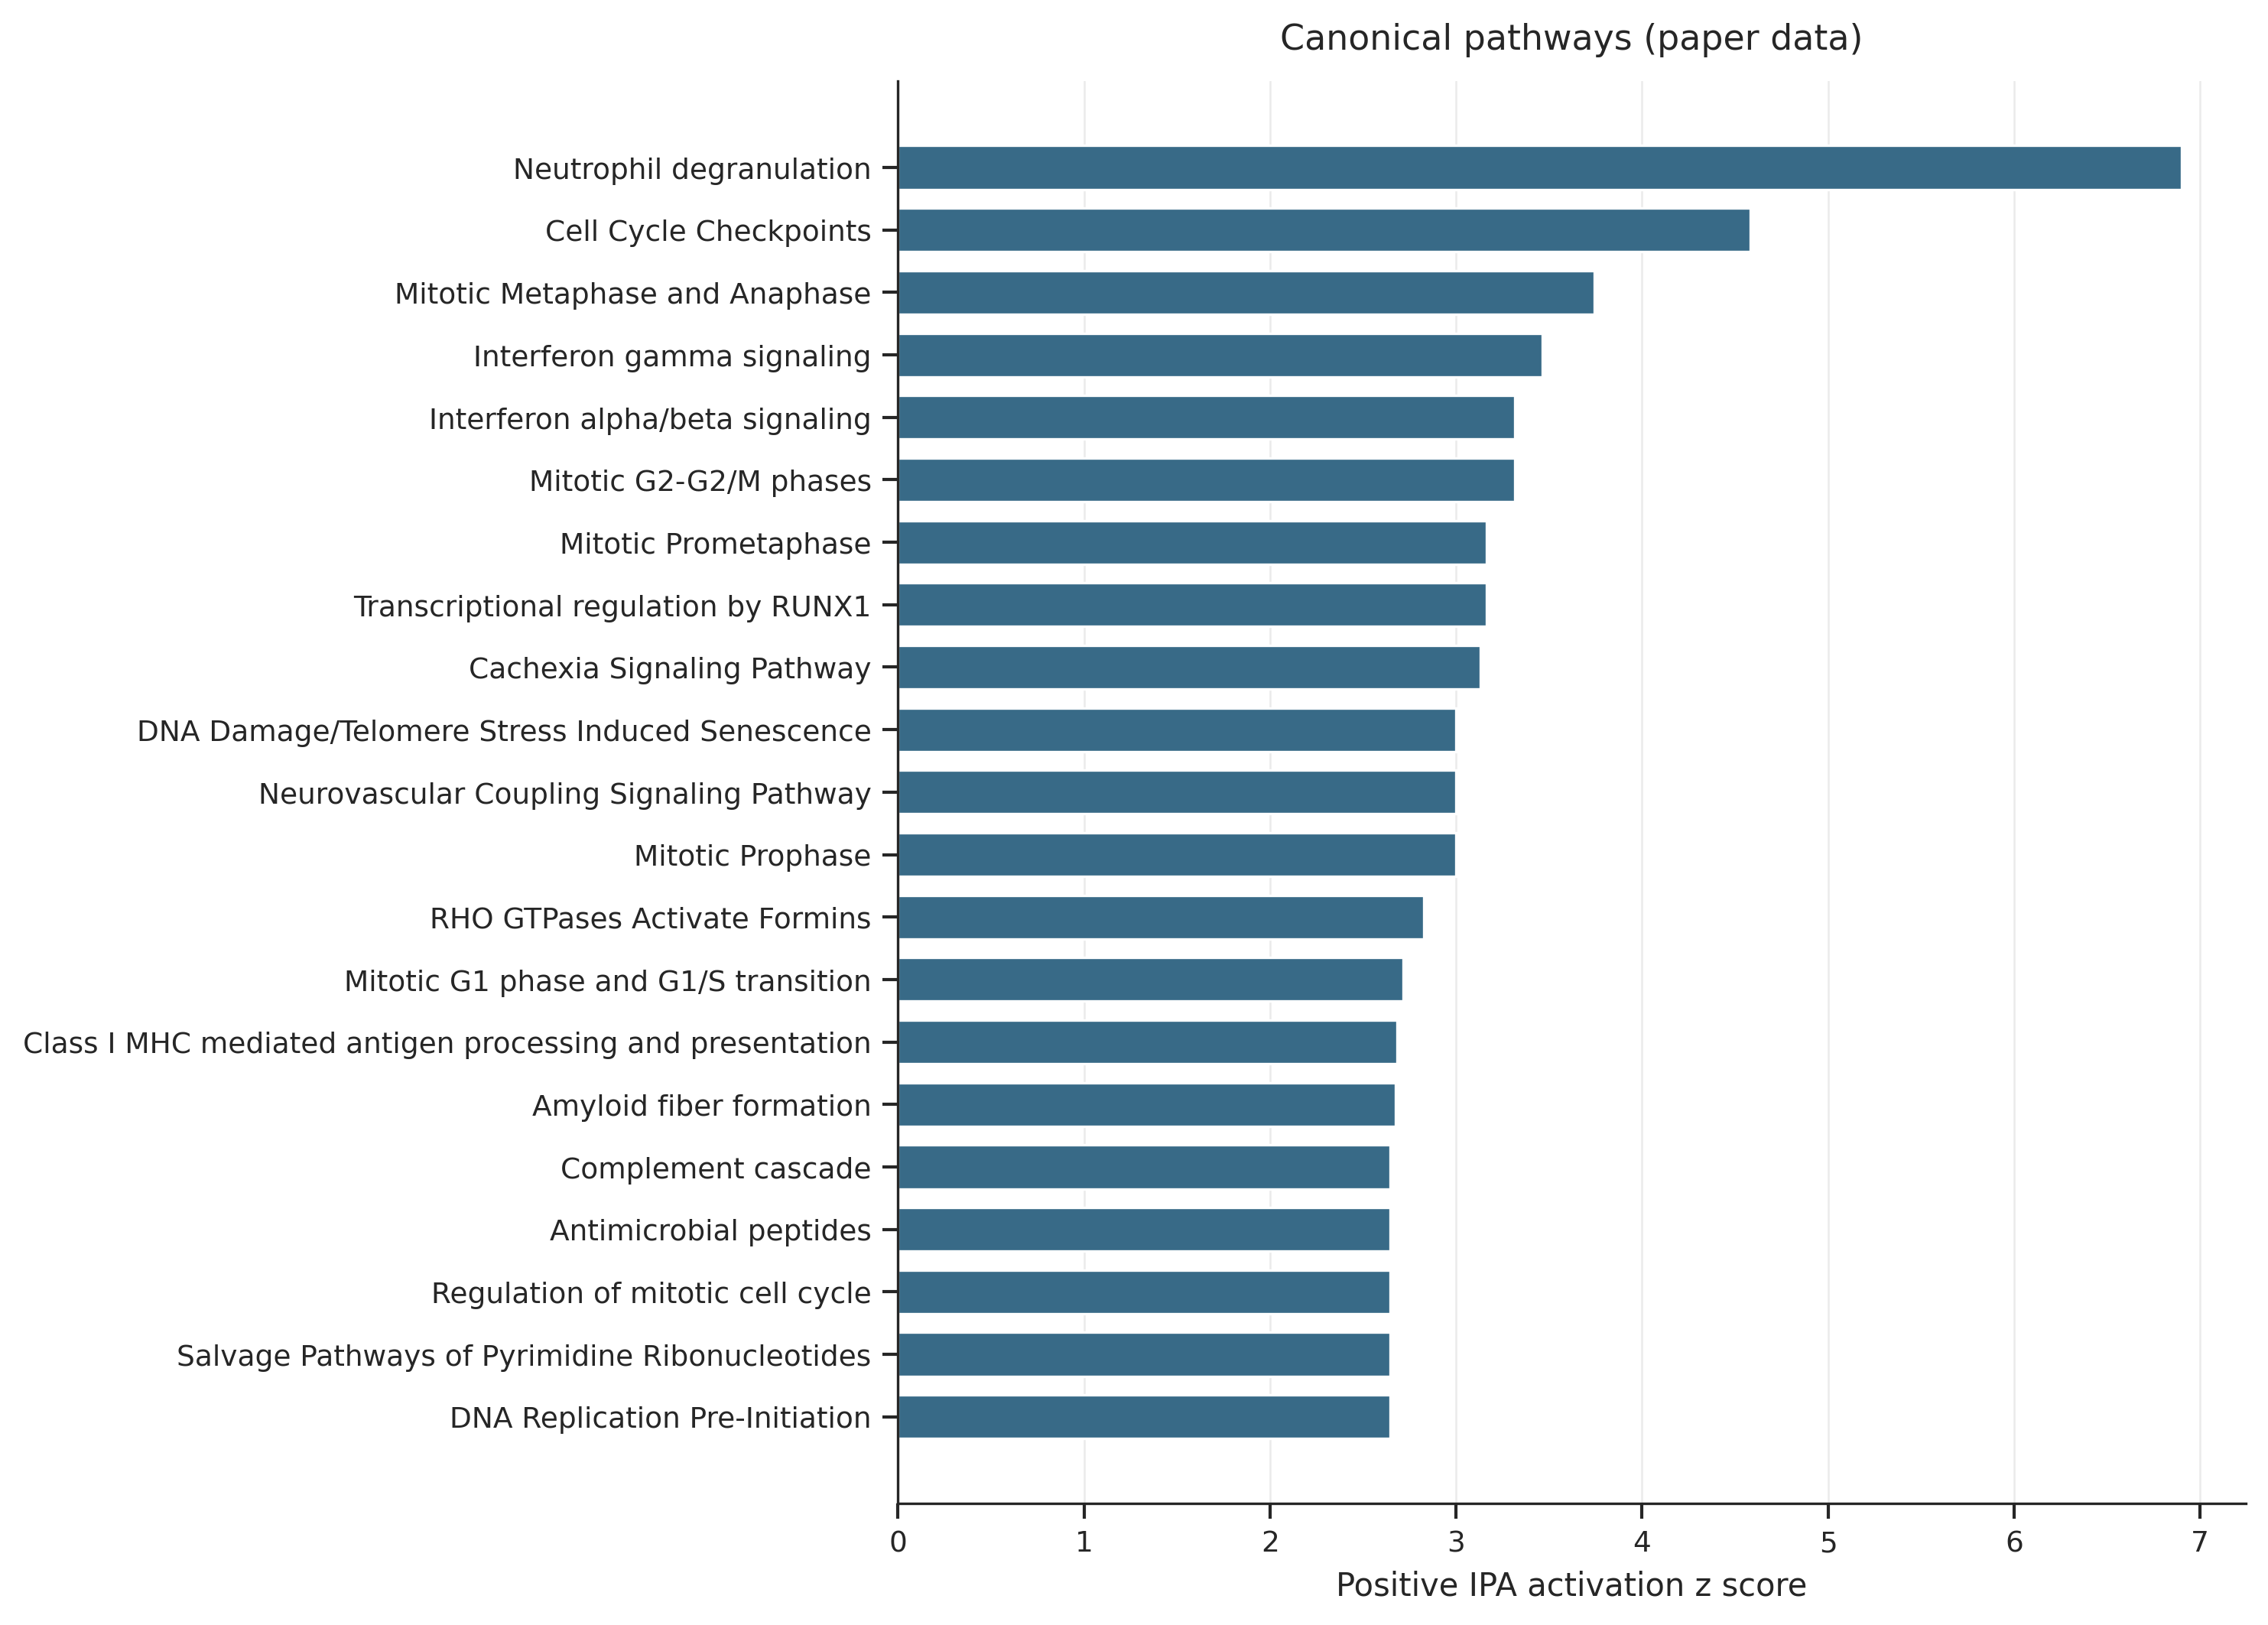

Source data for this figure (header and first rows):
Ingenuity Canonical Pathways, -log(p-value), Ratio, z-score, Molecules, Unnamed: 5, molecule_count, absolute_z
DNA Replication Pre-Initiation, 2.02, 0.0673, 2.646, H2AC14,H2AX,H2BC13,H2BC14,H2BC17,PSMB9,P…, , 7, 2.646
Salvage Pathways of Pyrimidine Ribonucle…, 2.18, 0.0722, 2.646, APOBEC3A,APOBEC3B,CDA,CDK1,LIMK2,NME4,PL…, , 7, 2.646
Regulation of mitotic cell cycle, 2.41, 0.0795, 2.646, BUB1B,CCNA2,CDK1,PLK1,PSMB9,PSME2,PTTG1, , 7, 2.646
Antimicrobial peptides, 5.02, 0.206, 2.646, ATOX1,BPI,CAMP,LTF,PRTN3,S100A8,S100A9, , 7, 2.646
Complement cascade, 1.46, 0.0519, 2.646, C1QA,C1QB,C1QC,C3AR1,CRP,ELANE,SERPING1, , 7, 2.646
Amyloid fiber formation, 9.05, 0.192, 2.673, APOA4,CST3,FGA,H2AC14,H2AX,H2BC13,H2BC14…, , 14, 2.673
Class I MHC mediated antigen processing …, 3.39, 0.0533, 2.683, FBXO6,FBXO7,FCGR1A,FGA,FGB,HLA-A,KBTBD8,…, , 20, 2.683
Mitotic G1 phase and G1/S transition, 3.69, 0.084, 2.714, CCNA2,CCND1,CDC25A,CDK1,DHFR,E2F1,PSMB9,…, , 11, 2.714
RHO GTPases Activate Formins, 1.85, 0.0576, 2.828, BIRC5,BUB1B,CENPA,KIF2C,NUF2,PLK1,SKA1,S…, , 8, 2.828
Mitotic Prophase, 3.25, 0.0874, 3.0, CCNB2,CDK1,H2AC14,H2AX,H2BC13,H2BC14,H2B…, , 9, 3.0
Neurovascular Coupling Signaling Pathway, 1.08, 0.0388, 3.0, CACNG2,ENTPD7,GRIN3A,KCNJ10,KCNJ15,KCNJ2…, , 9, 3.0
DNA Damage/Telomere Stress Induced Senes…, 5.36, 0.161, 3.0, CCNA2,H1-5,H2AC14,H2AX,H2BC13,H2BC14,H2B…, , 9, 3.0
Cachexia Signaling Pathway, 3.5, 0.0543, 3.13, ALB,CASP5,CLCF1,CRP,CXCL8,FGA,FGB,HSPA1A…, , 20, 3.13
Transcriptional regulation by RUNX1, 2.59, 0.0658, 3.162, H2AC14,H2AX,H2BC13,H2BC14,H2BC17,MYB,PSM…, , 10, 3.162
Mitotic Prometaphase, 1.74, 0.0493, 3.162, BIRC5,BUB1B,CCNB2,CDK1,CENPA,KIF2C,NUF2,…, , 10, 3.162
Mitotic G2-G2/M phases, 2.22, 0.0553, 3.317, CCNA2,CCNB2,CDC25A,CDK1,E2F1,FOXM1,GTSE1…, , 11, 3.317
Interferon alpha/beta signaling, 6.25, 0.155, 3.317, GBP2,HLA-A,IFI35,IFIT2,IFIT3,IFITM2,IFIT…, , 11, 3.317
Interferon gamma signaling, 5.83, 0.128, 3.464, FCGR1A,FCGR1BP,GBP1,GBP2,GBP4,GBP5,GBP6,…, , 12, 3.464
Mitotic Metaphase and Anaphase, 2.99, 0.0596, 3.742, BIRC5,BUB1B,CCNB2,CDK1,CENPA,KIF2C,LMNB1…, , 14, 3.742
Cell Cycle Checkpoints, 5.91, 0.0772, 4.583, BIRC5,BUB1B,CCNA2,CCNB2,CDC25A,CDK1,CENP…, , 21, 4.583
Neutrophil degranulation, 25.8, 0.124, 6.9, ABCA13,AGA,ALDOA,ARG1,AZU1,BPI,C3AR1,CAM…, , 59, 6.9
